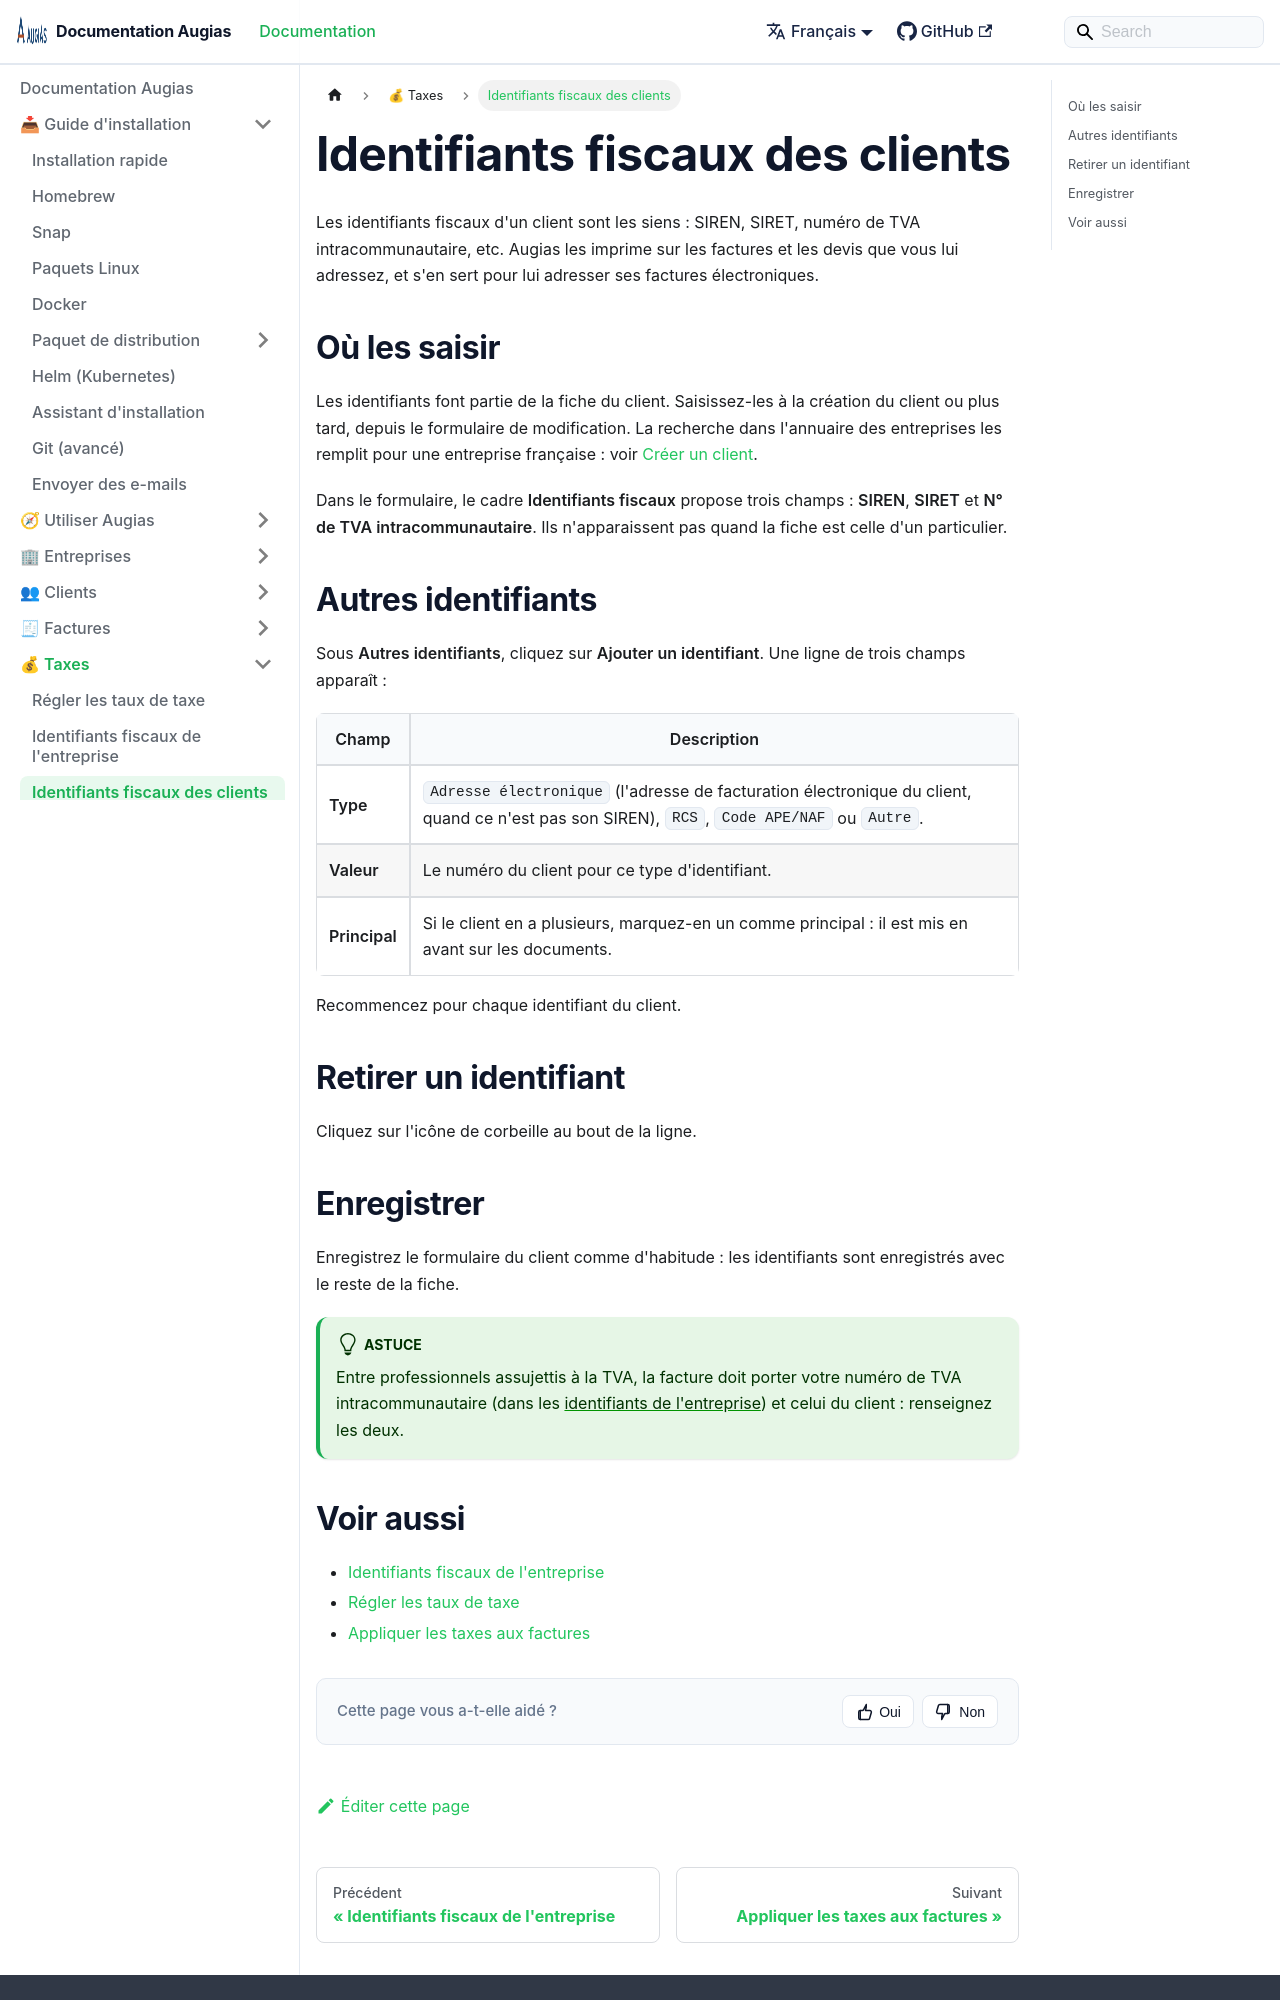

repository: herc-si/Augias · page: docs/taxes/client-tax-identifiers/index.html · generator: docusaurus

---
title: Identifiants fiscaux des clients
description: Enregistrer les identifiants d'un client pour qu'ils figurent sur les factures et les devis que vous lui adressez.
sidebar_position: 3
---

# Identifiants fiscaux des clients

Les identifiants fiscaux d'un client sont les siens : SIREN, SIRET, numéro de TVA intracommunautaire, etc. Augias les imprime sur les factures et les devis que vous lui adressez, et s'en sert pour lui adresser ses factures électroniques.

## Où les saisir

Les identifiants font partie de la fiche du client. Saisissez-les à la création du client ou plus tard, depuis le formulaire de modification. La recherche dans l'annuaire des entreprises les remplit pour une entreprise française : voir [Créer un client](../managing-clients/create-new-client.md).

Dans le formulaire, le cadre **Identifiants fiscaux** propose trois champs : **SIREN**, **SIRET** et **N° de TVA intracommunautaire**. Ils n'apparaissent pas quand la fiche est celle d'un particulier.

## Autres identifiants

Sous **Autres identifiants**, cliquez sur **Ajouter un identifiant**. Une ligne de trois champs apparaît :

| Champ | Description |
| --- | --- |
| **Type** | `Adresse électronique` (l'adresse de facturation électronique du client, quand ce n'est pas son SIREN), `RCS`, `Code APE/NAF` ou `Autre`. |
| **Valeur** | Le numéro du client pour ce type d'identifiant. |
| **Principal** | Si le client en a plusieurs, marquez-en un comme principal : il est mis en avant sur les documents. |

Recommencez pour chaque identifiant du client.

## Retirer un identifiant

Cliquez sur l'icône de corbeille au bout de la ligne.
